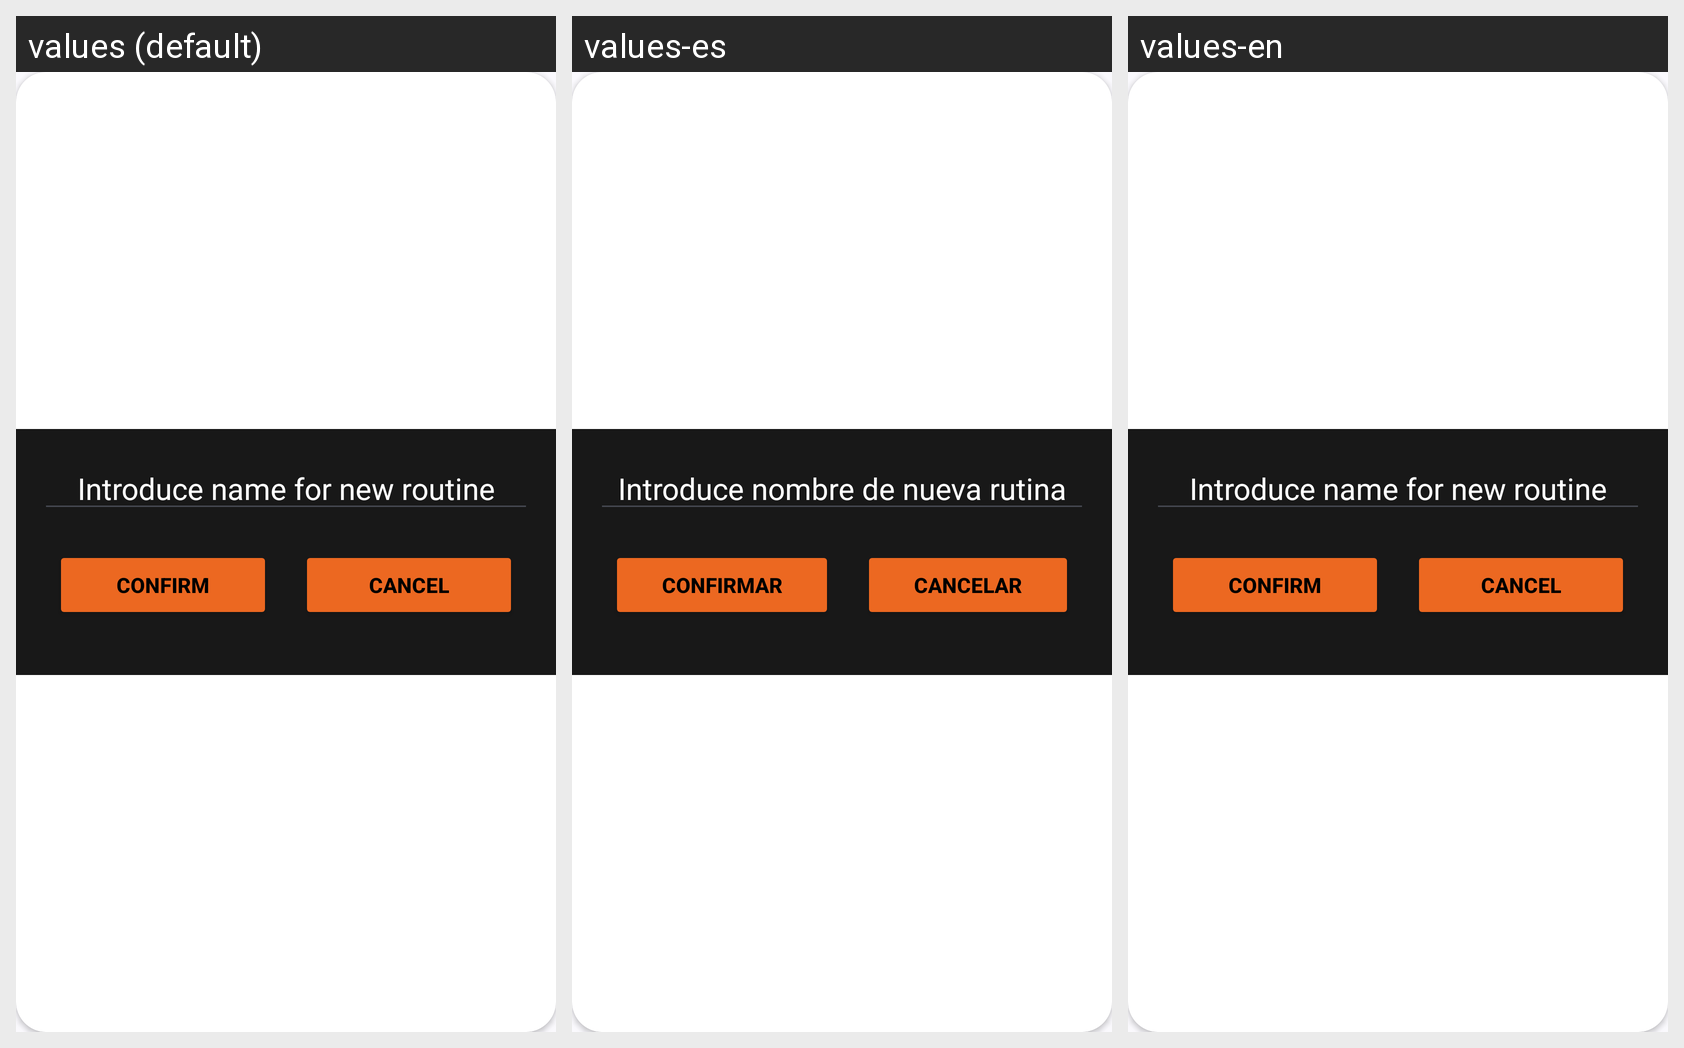

Here is an Android app screen in its default locale and in the app's own translations. Write out the translated-string differences for the strings that appear on this screen.
Android screen res/layout/dialog_routine.xml rendered under 3 locales, left to right: values (default), values-es, values-en. Device: Nexus 5 (rendered at 1080×1920; each locale shown at half size, 540×960, under a caption strip naming it); theme Theme.MuscleForge.
Strings drawn on this screen, with the default value and each locale's value (text and hints the layout hard-codes, and strings that could not be matched under every locale, appear in the picture but are not listed):

hint
  values: Introduce name for new routine
  values-es: Introduce nombre de nueva rutina
  values-en: Introduce name for new routine

confirm
  values: Confirm
  values-es: Confirmar
  values-en: Confirm

cancel
  values: Cancel
  values-es: Cancelar
  values-en: Cancel
